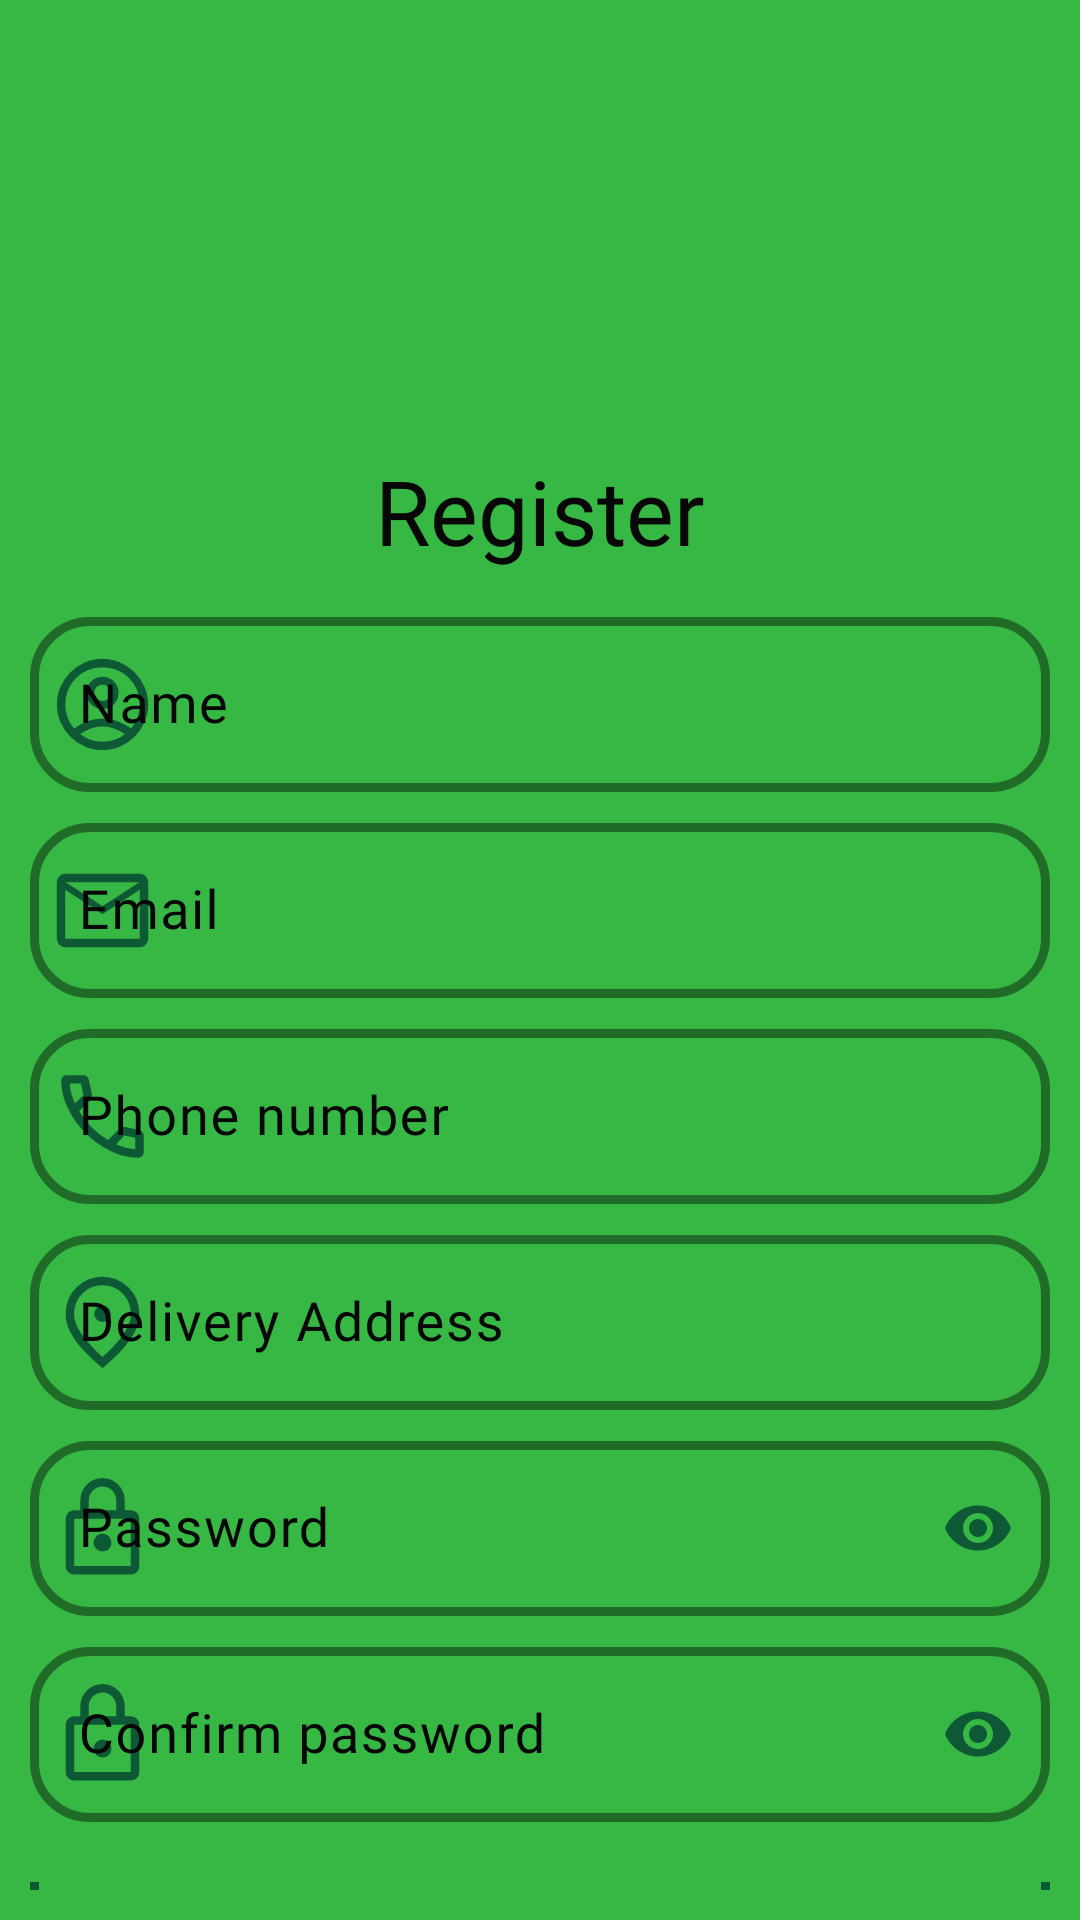

Write the Android layout XML for this screen, with the resource values it uses.
<!-- AndroidManifest.xml: application theme Theme.FoodRunner -->
<!-- res/layout/activity_new_registration.xml -->
<?xml version="1.0" encoding="utf-8"?>
<RelativeLayout xmlns:android="http://schemas.android.com/apk/res/android"
    xmlns:app="http://schemas.android.com/apk/res-auto"
    xmlns:tools="http://schemas.android.com/tools"
    android:layout_width="match_parent"
    android:layout_height="match_parent"
    android:background="@color/colorPrimary"
    tools:context=".activity.LoginActivity">
    <ImageView
        android:id="@+id/imgAppLogo"
        android:layout_width="150dp"
        android:layout_height="150dp"
        android:layout_centerHorizontal="true"
        android:src="@drawable/app_icon"/>

    <TextView
        android:id="@+id/txtRegister"
        android:layout_width="match_parent"
        android:layout_height="wrap_content"
        android:layout_marginStart="5dp"
        android:layout_below="@id/imgAppLogo"
        android:layout_marginEnd="5dp"
        android:layout_marginBottom="5dp"
        android:fontFamily="@font/chewy"
        android:text="@string/register"
        android:textAlignment="center"
        android:textColor="@color/colorContrast"
        android:textSize="30sp" />

    <com.google.android.material.textfield.TextInputLayout
        android:id="@+id/edtlName"
        android:layout_width="match_parent"
        android:layout_height="wrap_content"
        android:layout_below="@id/txtRegister"
        android:layout_marginTop="5dp"
        android:layout_marginHorizontal="10dp"
        android:hint="@string/name"
        android:textColorHint="@color/colorContrast"
        app:boxCornerRadiusBottomEnd="20dp"
        app:boxCornerRadiusBottomStart="20dp"
        app:boxCornerRadiusTopEnd="20dp"
        app:boxCornerRadiusTopStart="20dp"
        app:boxStrokeColor="@color/colorSecondary"
        app:boxStrokeWidth="3dp"
        app:hintTextColor="@color/colorContrast"
        app:startIconDrawable="@drawable/person"
        app:startIconTint="@color/colorSecondary">

        <com.google.android.material.textfield.TextInputEditText
            android:id="@+id/edtName"
            android:layout_width="match_parent"
            android:layout_height="wrap_content"
            android:fontFamily="@font/chewy"
            android:inputType="textPersonName"
            android:maxLines="1"
            android:textColor="@color/colorContrast"
            android:textSize="18sp" />
    </com.google.android.material.textfield.TextInputLayout>

    <com.google.android.material.textfield.TextInputLayout
        android:id="@+id/edtlEmail"
        android:layout_width="match_parent"
        android:layout_height="wrap_content"
        android:layout_below="@id/edtlName"
        android:layout_marginTop="5dp"
        android:layout_marginHorizontal="10dp"
        android:hint="@string/email"
        android:textColorHint="@color/colorContrast"
        app:boxCornerRadiusBottomEnd="20dp"
        app:boxCornerRadiusBottomStart="20dp"
        app:boxCornerRadiusTopEnd="20dp"
        app:boxCornerRadiusTopStart="20dp"
        app:boxStrokeColor="@color/colorSecondary"
        app:boxStrokeWidth="3dp"
        app:hintTextColor="@color/colorContrast"
        app:startIconContentDescription="email"
        app:startIconDrawable="@drawable/email"
        app:startIconTint="@color/colorSecondary">

        <com.google.android.material.textfield.TextInputEditText
            android:id="@+id/edtEmail"
            android:layout_width="match_parent"
            android:layout_height="wrap_content"
            android:fontFamily="@font/chewy"
            android:inputType="textEmailAddress"
            android:textColor="@color/colorContrast"
            android:textSize="18sp" />
    </com.google.android.material.textfield.TextInputLayout>

    <com.google.android.material.textfield.TextInputLayout
        android:id="@+id/edtlMobileNumber"
        android:layout_width="match_parent"
        android:layout_height="wrap_content"
        android:layout_below="@id/edtlEmail"
        android:layout_marginTop="5dp"
        android:layout_marginHorizontal="10dp"
        android:hint="@string/mobile_number"
        android:textColorHint="@color/colorContrast"
        app:boxCornerRadiusBottomEnd="20dp"
        app:boxCornerRadiusBottomStart="20dp"
        app:boxCornerRadiusTopEnd="20dp"
        app:boxCornerRadiusTopStart="20dp"
        app:boxStrokeColor="@color/colorSecondary"
        app:boxStrokeWidth="3dp"
        app:hintTextColor="@color/colorContrast"
        app:prefixText="@string/prefix"
        app:prefixTextColor="@color/colorContrast"
        app:startIconContentDescription="mobile number"
        app:startIconDrawable="@drawable/phone"
        app:startIconTint="@color/colorSecondary">

        <com.google.android.material.textfield.TextInputEditText
            android:id="@+id/edtMobileNumber"
            android:layout_width="match_parent"
            android:layout_height="wrap_content"
            android:fontFamily="@font/chewy"
            android:inputType="phone"
            android:maxLength="10"
            android:maxLines="1"
            android:textColor="@color/colorContrast"
            android:textSize="18sp" />
    </com.google.android.material.textfield.TextInputLayout>

    <com.google.android.material.textfield.TextInputLayout
        android:id="@+id/edtlAddress"
        android:layout_width="match_parent"
        android:layout_height="wrap_content"
        android:layout_below="@id/edtlMobileNumber"
        android:layout_marginTop="5dp"
        android:layout_marginHorizontal="10dp"
        android:hint="@string/delivery_address"
        android:textColorHint="@color/colorContrast"
        app:boxCornerRadiusBottomEnd="20dp"
        app:boxCornerRadiusBottomStart="20dp"
        app:boxCornerRadiusTopEnd="20dp"
        app:boxCornerRadiusTopStart="20dp"
        app:boxStrokeColor="@color/colorSecondary"
        app:boxStrokeWidth="3dp"
        app:hintTextColor="@color/colorContrast"
        app:startIconContentDescription="mobile number"
        app:startIconDrawable="@drawable/address"
        app:startIconTint="@color/colorSecondary">

        <com.google.android.material.textfield.TextInputEditText
            android:id="@+id/edtAddress"
            android:layout_width="match_parent"
            android:layout_height="wrap_content"
            android:fontFamily="@font/chewy"
            android:inputType="textPostalAddress"
            android:textColor="@color/colorContrast"
            android:textSize="18sp" />
    </com.google.android.material.textfield.TextInputLayout>

    <com.google.android.material.textfield.TextInputLayout
        android:id="@+id/edtlPassword"
        android:layout_width="match_parent"
        android:layout_height="wrap_content"
        android:layout_below="@id/edtlAddress"
        android:layout_marginTop="5dp"
        android:layout_marginHorizontal="10dp"
        android:hint="@string/password"
        android:textColorHint="@color/colorContrast"
        app:boxCornerRadiusBottomEnd="20dp"
        app:boxCornerRadiusBottomStart="20dp"
        app:boxCornerRadiusTopEnd="20dp"
        app:boxCornerRadiusTopStart="20dp"
        app:boxStrokeColor="@color/colorSecondary"
        app:boxStrokeWidth="3dp"
        app:endIconMode="password_toggle"
        app:endIconTint="@color/colorSecondary"
        app:hintTextColor="@color/colorContrast"
        app:startIconContentDescription="mobile number"
        app:startIconDrawable="@drawable/password"
        app:startIconTint="@color/colorSecondary">

        <com.google.android.material.textfield.TextInputEditText
            android:id="@+id/edtPassword"
            android:layout_width="match_parent"
            android:layout_height="wrap_content"
            android:fontFamily="@font/chewy"
            android:inputType="textPassword"
            android:maxLength="20"
            android:maxLines="1"
            android:textColor="@color/colorContrast"
            android:textSize="18sp" />
    </com.google.android.material.textfield.TextInputLayout>

    <com.google.android.material.textfield.TextInputLayout
        android:id="@+id/edtlConfirmPassword"
        android:layout_width="match_parent"
        android:layout_height="wrap_content"
        android:layout_below="@id/edtlPassword"
        android:layout_marginTop="5dp"
        android:layout_marginHorizontal="10dp"
        android:hint="@string/confirm_password"
        android:textColorHint="@color/colorContrast"
        app:boxCornerRadiusBottomEnd="20dp"
        app:boxCornerRadiusBottomStart="20dp"
        app:boxCornerRadiusTopEnd="20dp"
        app:boxCornerRadiusTopStart="20dp"
        app:boxStrokeColor="@color/colorSecondary"
        app:boxStrokeWidth="3dp"
        app:endIconMode="password_toggle"
        app:endIconTint="@color/colorSecondary"
        app:hintTextColor="@color/colorContrast"
        app:startIconContentDescription="mobile number"
        app:startIconDrawable="@drawable/password"
        app:startIconTint="@color/colorSecondary">

        <com.google.android.material.textfield.TextInputEditText
            android:id="@+id/edtConfirmPassword"
            android:layout_width="match_parent"
            android:layout_height="wrap_content"
            android:fontFamily="@font/chewy"
            android:inputType="textPassword"
            android:maxLength="20"
            android:maxLines="1"
            android:textColor="@color/colorContrast"
            android:textSize="18sp" />
    </com.google.android.material.textfield.TextInputLayout>

    <com.google.android.material.button.MaterialButton
        android:id="@+id/btnRegister"
        android:layout_width="match_parent"
        android:layout_height="wrap_content"
        android:layout_below="@id/edtlConfirmPassword"
        android:layout_marginTop="20dp"
        android:layout_marginHorizontal="10dp"
        android:layout_marginBottom="10dp"
        android:fontFamily="@font/chewy"
        android:letterSpacing="0.2"
        android:text="@string/register"
        android:textColor="@color/colorContrast"
        android:textSize="20sp"
        android:textStyle="bold"
        app:strokeColor="@color/colorSecondary"
        app:strokeWidth="3dp" />

    <TextView
        android:layout_width="match_parent"
        android:layout_height="wrap_content"
        android:text="@string/Term_n_policy"
        android:layout_below="@id/btnRegister"
        android:textAlignment="center"
        android:textStyle="normal"
        android:fontFamily="@font/chewy"
        android:textSize="16sp"
        android:textColor="@color/colorSecondary"/>



















</RelativeLayout>
<!-- resources referenced by this layout -->
<resources>
  <color name="colorContrast">#070707</color>
  <color name="colorPrimary">#37B844</color>
  <color name="colorSecondary">#0D5935</color>
  <!-- drawable address (drawable) -->
  <vector xmlns:android="http://schemas.android.com/apk/res/android"
      android:width="35dp"
      android:height="35dp"
      android:viewportWidth="960"
      android:viewportHeight="960">
    <path
        android:fillColor="#FF000000"
        android:pathData="M480.17,475.24q31.07,0 53.19,-22.17 22.12,-22.17 22.12,-53.24t-22.22,-53.19q-22.22,-22.12 -53.36,-22.12 -31.14,0 -53.14,22.22 -22,22.22 -22,53.36 0,31.14 22.17,53.14 22.17,22 53.24,22ZM480,795.46q131.04,-117.52 195.47,-213.93 64.42,-96.41 64.42,-175.76 0,-115.01 -75.6,-190.83 -75.6,-75.82 -184.44,-75.82 -108.83,0 -184.29,75.82 -75.45,75.82 -75.45,190.83 0,79.64 65.92,175.9T480,795.46ZM480,897.2q-171.24,-142 -254.22,-262.14 -82.98,-120.14 -82.98,-229.29 0,-151.56 100.35,-247.88Q343.5,61.57 480,61.57q136.4,0 236.92,96.32t100.52,247.88q0,109.15 -83.1,229.29Q651.24,755.2 480,897.2ZM480,400Z"/>
  </vector>
  <!-- drawable email (drawable) -->
  <vector xmlns:android="http://schemas.android.com/apk/res/android"
      android:width="35dp"
      android:height="35dp"
      android:viewportWidth="960"
      android:viewportHeight="960">
    <path
        android:fillColor="#FF000000"
        android:pathData="M140.11,816.67q-30.75,0 -54.03,-23.45 -23.28,-23.45 -23.28,-53.86v-518.74q0,-30.51 23.28,-54.03 23.28,-23.52 54.03,-23.52h679.78q30.84,0 54.19,23.52 23.35,23.52 23.35,54.03v518.74q0,30.41 -23.35,53.86 -23.35,23.45 -54.19,23.45L140.11,816.67ZM480,513.3 L140.11,291.07v448.3h679.78v-448.3L480,513.3ZM480,440.15L818.7,220.63L142.3,220.63L480,440.15ZM137.3,291.07v-70.43,518.74L140.11,739.37h-2.81v-448.3Z"/>
  </vector>
  <!-- drawable password (drawable) -->
  <vector xmlns:android="http://schemas.android.com/apk/res/android"
      android:width="35dp"
      android:height="35dp"
      android:viewportWidth="960"
      android:viewportHeight="960">
    <path
        android:fillColor="#FF000000"
        android:pathData="M220.63,901.04q-32.19,0 -54.75,-22.56 -22.56,-22.56 -22.56,-54.75v-432.5q0,-32.62 22.56,-55.08 22.56,-22.46 54.75,-22.46h56.81v-90.74q0,-85.23 59.24,-144.64 59.25,-59.41 143.23,-59.41 83.99,0 143.32,59.41 59.33,59.41 59.33,144.64v90.74h56.81q32.29,0 54.92,22.46 22.63,22.46 22.63,55.08v432.5q0,32.19 -22.63,54.75 -22.63,22.56 -54.92,22.56L220.63,901.04ZM220.63,823.74h518.74v-432.5L220.63,391.24v432.5ZM480.25,690.22q34.03,0 57.82,-23.51 23.78,-23.51 23.78,-56.53 0,-32.08 -24.03,-57.98 -24.03,-25.9 -58.06,-25.9t-57.82,25.95q-23.78,25.95 -23.78,58.48 0,32.63 24.03,56.07 24.03,23.44 58.06,23.44ZM354.74,313.7h250.52v-90.68q0,-53.39 -36.48,-89.97 -36.48,-36.58 -88.73,-36.58 -52.25,0 -88.78,36.58 -36.53,36.58 -36.53,89.97v90.68ZM220.63,823.74v-432.5,432.5Z"/>
  </vector>
  <string name="Term_n_policy">By clicking Resister you agree to our  \n<b><u>Terms of Service</u></b> and have read our <b><u>Privacy Policy</u></b></string>
  <string name="confirm_password">Confirm password</string>
  <string name="delivery_address">Delivery Address</string>
  <string name="email">Email</string>
  <string name="mobile_number">Phone number</string>
  <string name="name">Name</string>
  <string name="password">Password</string>
  <string name="prefix">+91</string>
  <string name="register">Register</string>
  <style name="Theme.FoodRunner" parent="Base.Theme.FoodRunner" />
  <style name="Base.Theme.FoodRunner" parent="Theme.Material3.DayNight.NoActionBar">
          
           <item name="colorPrimary">@color/colorPrimary</item>
           <item name="colorPrimaryDark">@color/colorSecondary</item>
      </style>
</resources>
